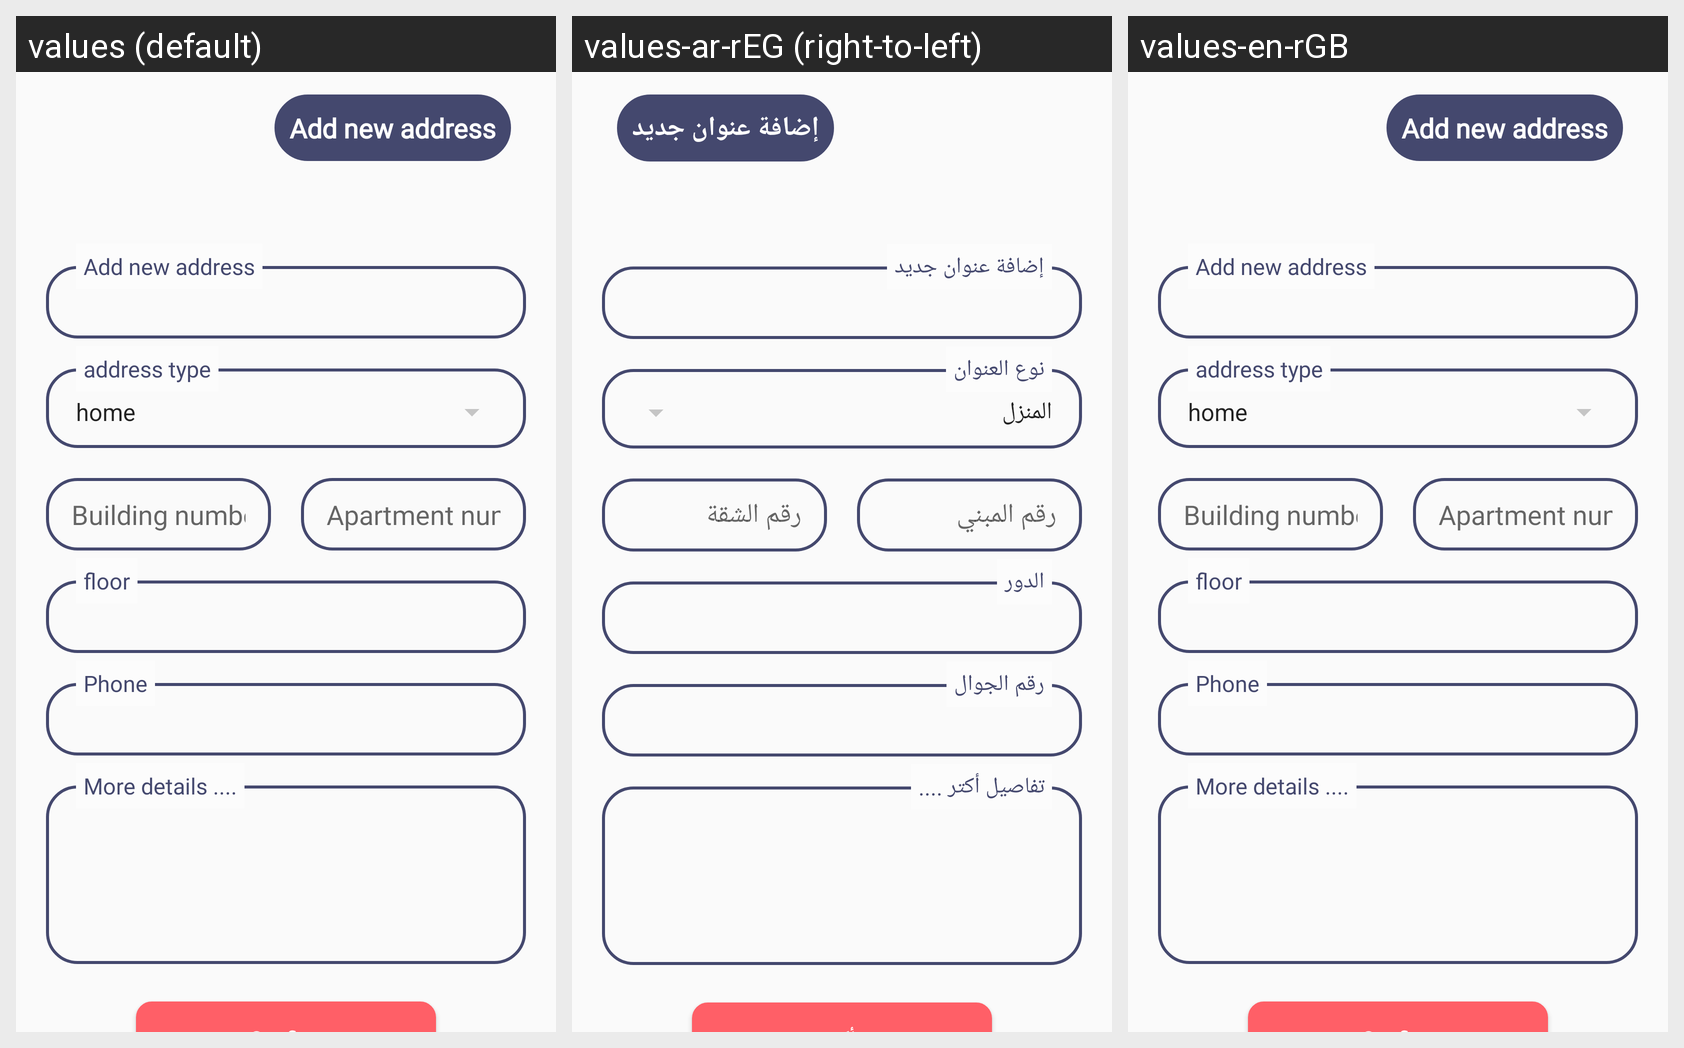

Locale-by-locale string values for the Android screen shown in this grid:
Android screen res/layout/fragment_add_address.xml rendered under 3 locales, left to right: values (default), values-ar-rEG (right-to-left), values-en-rGB. Device: Nexus 5 (rendered at 1080×1920; each locale shown at half size, 540×960, under a caption strip naming it); theme AppTheme.
Strings drawn on this screen, with the default value and each locale's value (text and hints the layout hard-codes, and strings that could not be matched under every locale, appear in the picture but are not listed):

add_new_address
  values: Add new address
  values-ar-rEG: إضافة عنوان جديد
  values-en-rGB: Add new address

address_type
  values: address type
  values-ar-rEG: نوع العنوان
  values-en-rGB: address type

num_palce
  values: Building number
  values-ar-rEG: رقم المبني
  values-en-rGB: Building number

num_room
  values: Apartment number
  values-ar-rEG: رقم الشقة
  values-en-rGB: Apartment number

place
  values: floor
  values-ar-rEG: الدور
  values-en-rGB: floor

phone
  values: Phone
  values-ar-rEG: رقم الجوال
  values-en-rGB: Phone

moreDetails
  values: More details ....
  values-ar-rEG: تفاصيل أكتر ....
  values-en-rGB: More details ....
